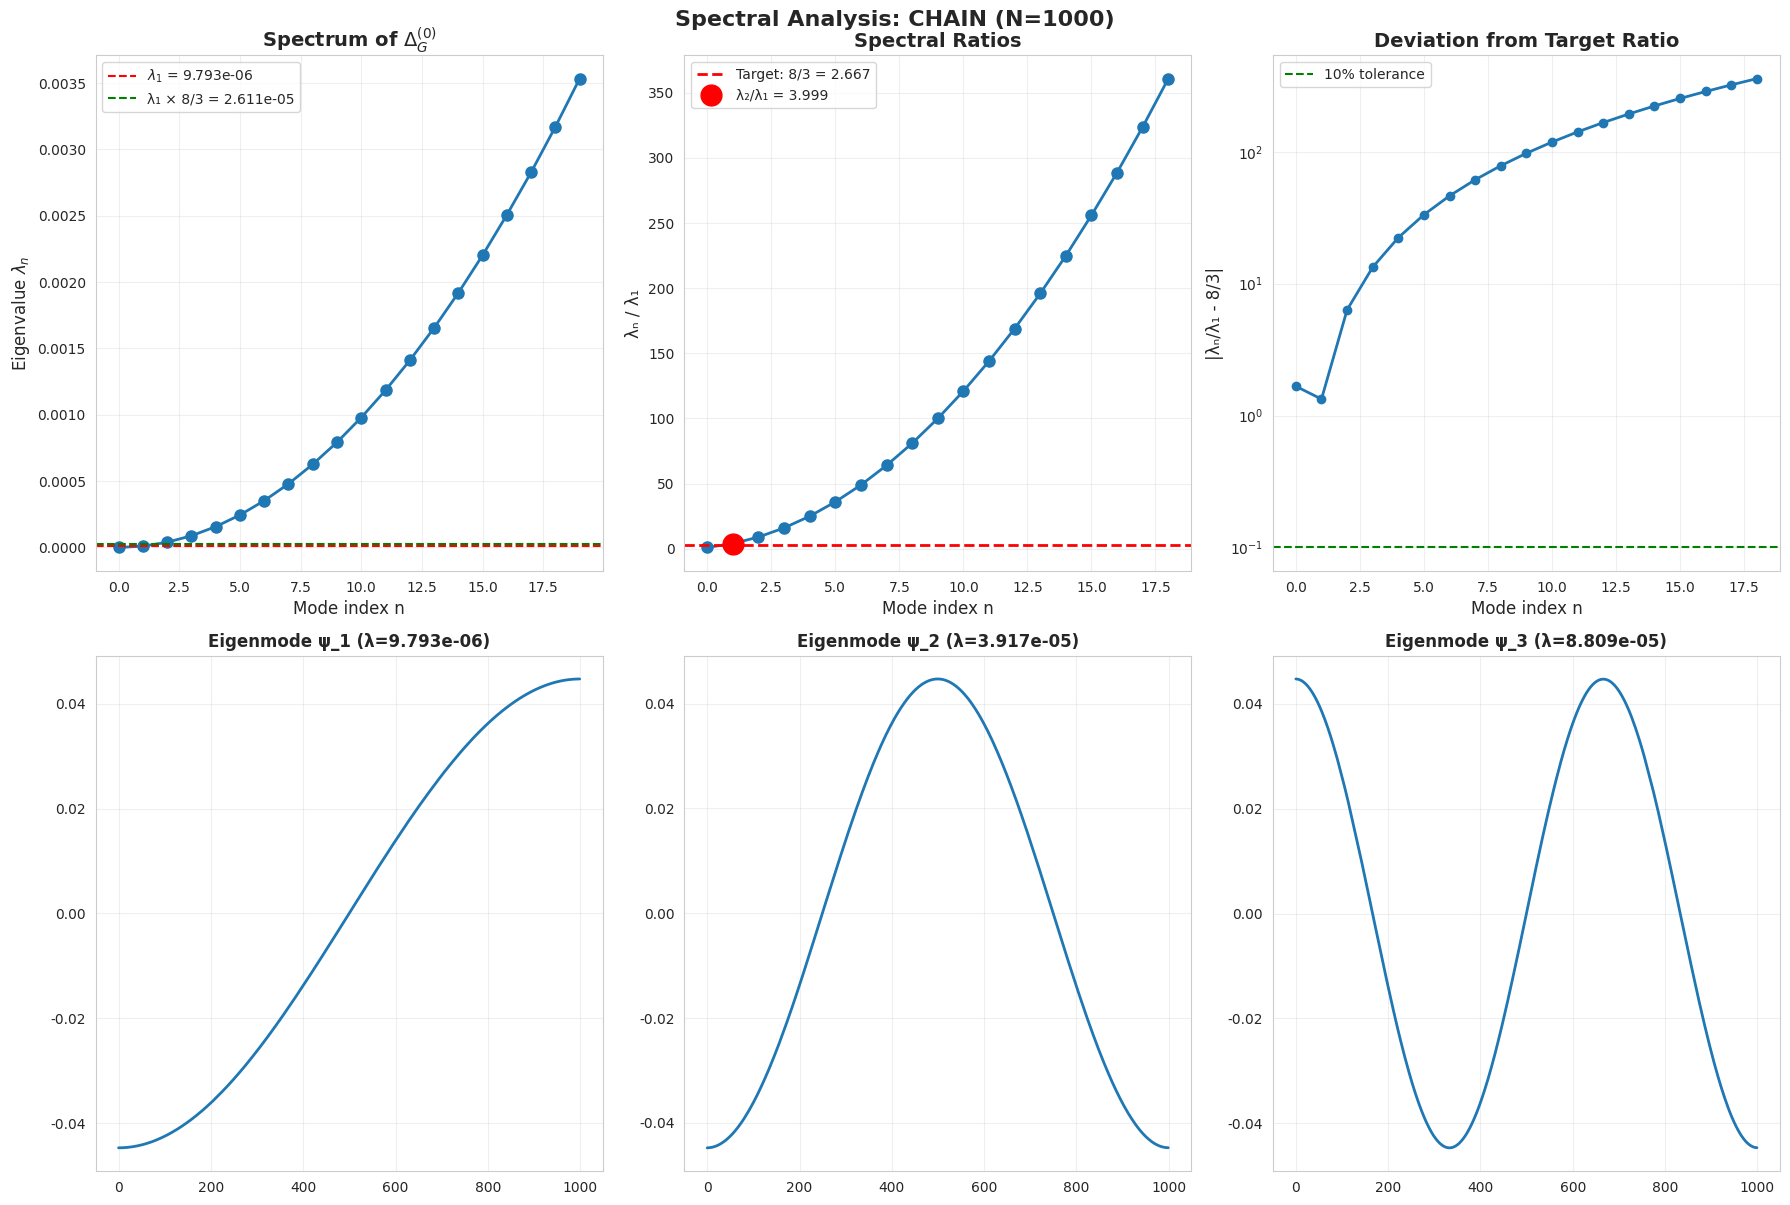
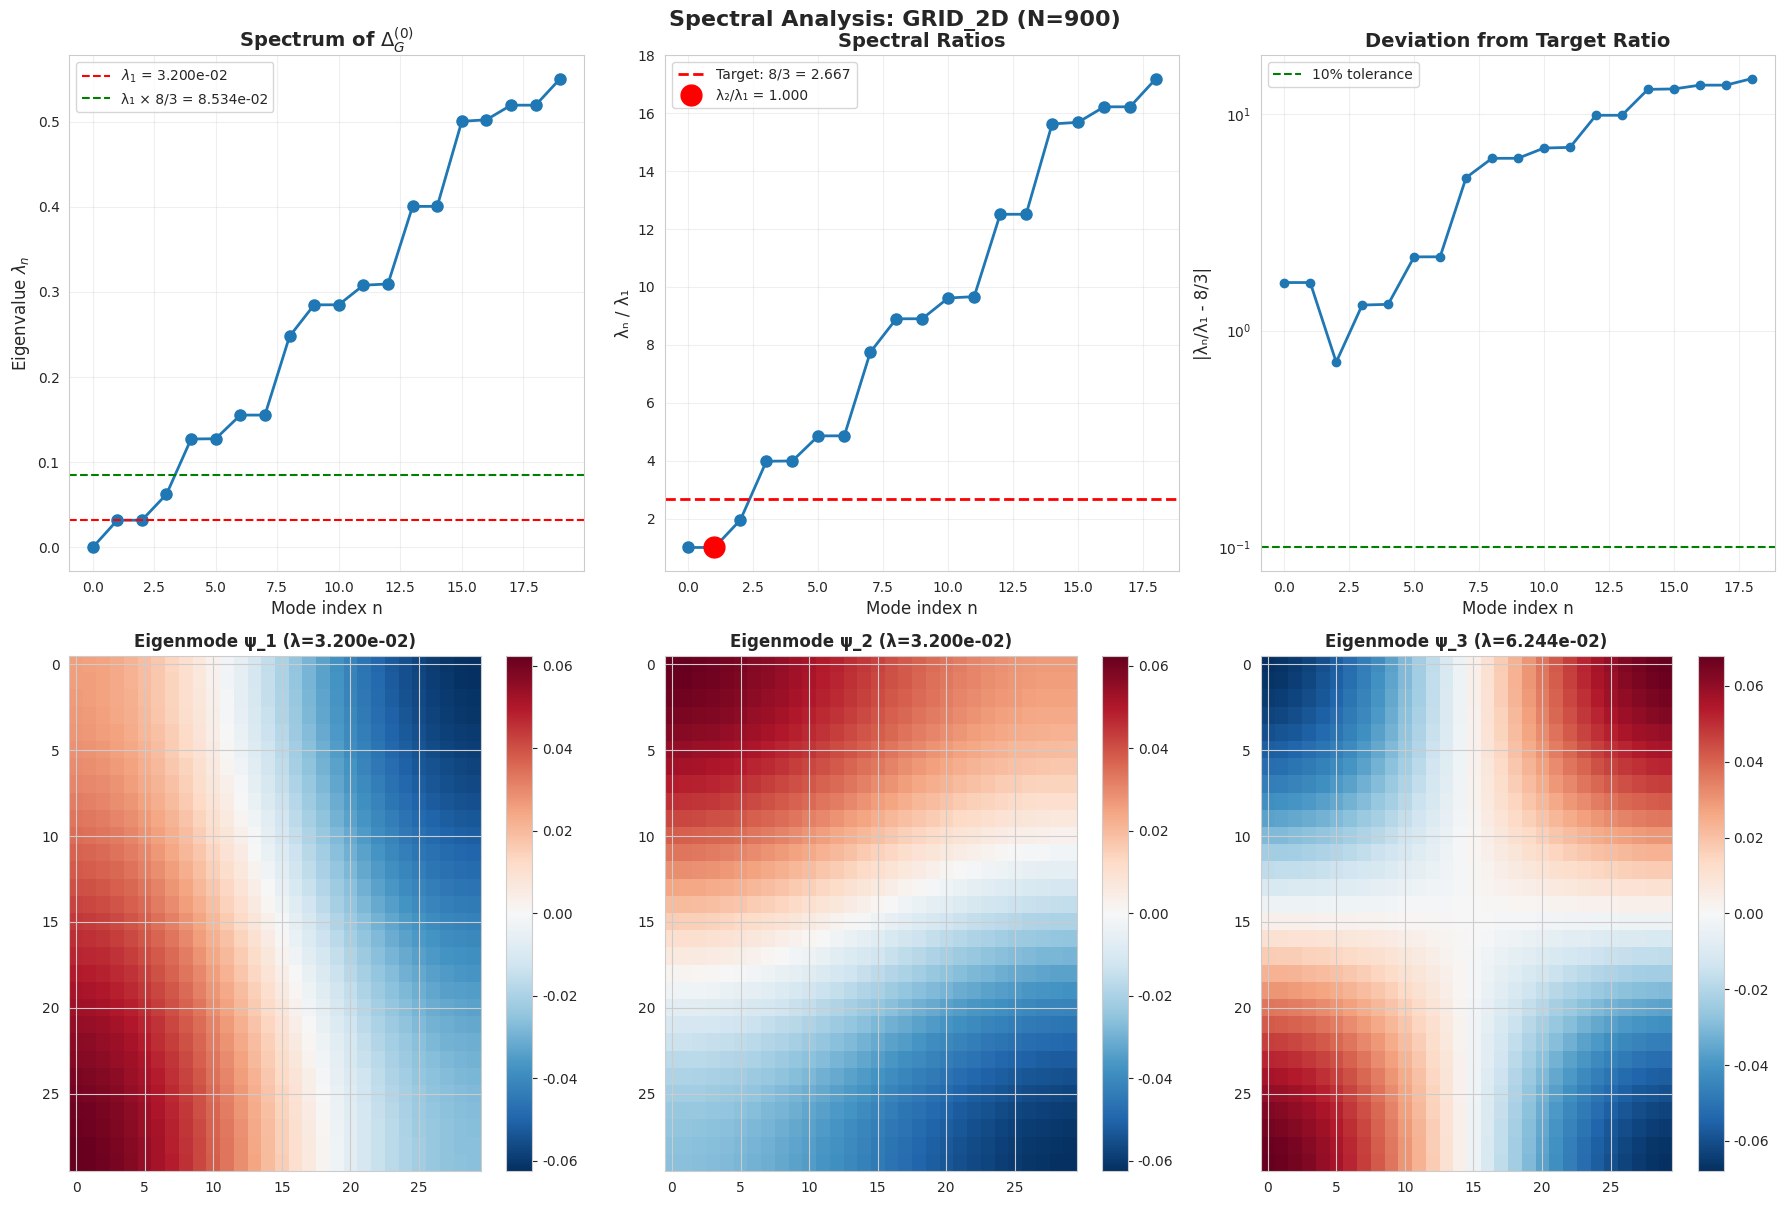
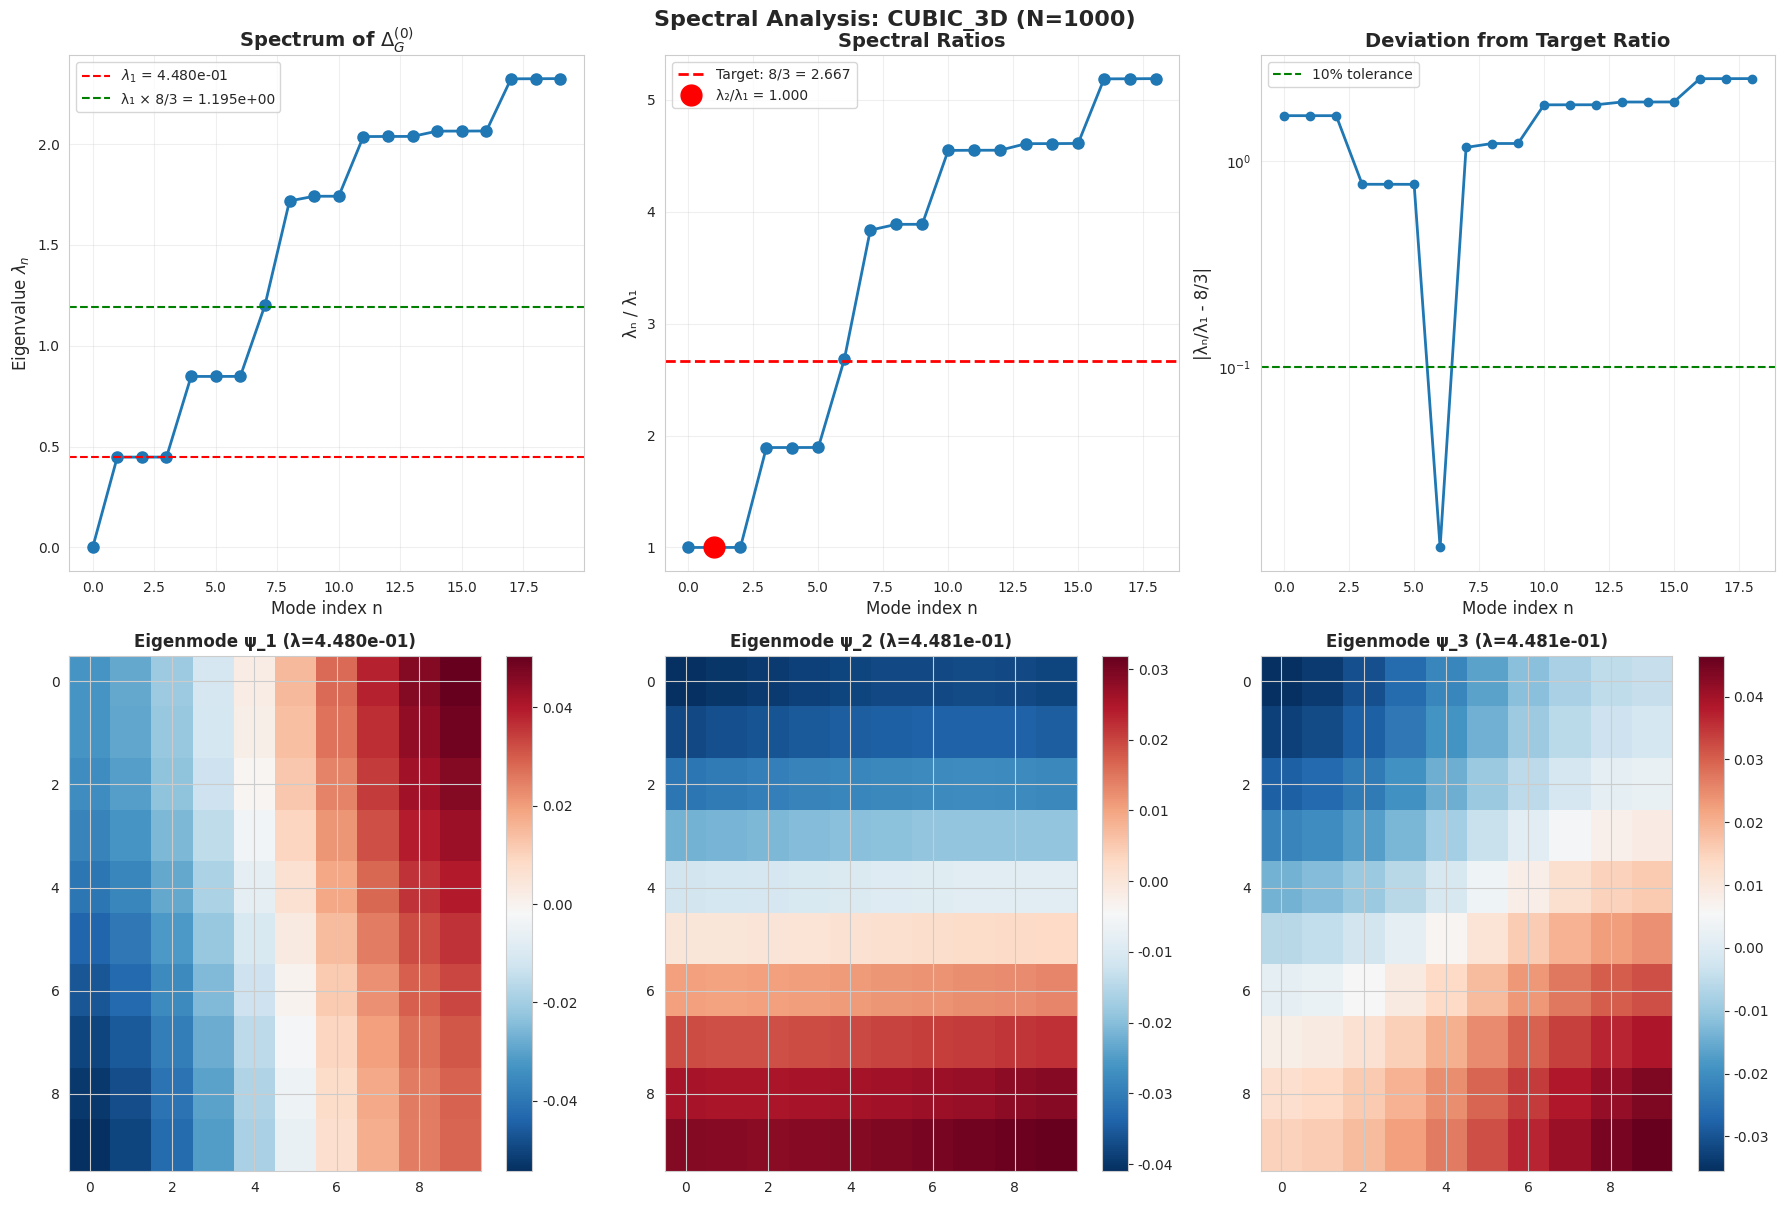

Generate these figures, in order, with matplotlib:
import numpy as np
import matplotlib.pyplot as plt
from scipy.sparse import diags, csr_matrix
from scipy.sparse.linalg import eigsh
from scipy.spatial.distance import pdist, squareform
import seaborn as sns

# Configuration
sns.set_style("whitegrid")
plt.rcParams['figure.figsize'] = (14, 10)


class CosmoChronyNetwork:
  """
  Simulation du substrat χ sur un réseau relationnel.
  Calcule le Laplacien spectral ∆^(0)_G et extrait les valeurs propres.
  """

  def __init__(self, N=100, topology='cubic_3d', chi_c=1.0, K0=1.0):
    """
    Args:
        N: Nombre de nœuds (pour topologie 1D/2D) ou N^3 (pour 3D)
        topology: 'chain', 'grid_2d', 'cubic_3d', 'random_geometric'
        chi_c: Échelle de corrélation caractéristique
        K0: Rigidité maximale de relaxation
    """
    self.topology = topology
    self.chi_c = chi_c
    self.K0 = K0

    # Construction du réseau
    if topology == 'chain':
      self.nodes = N
      self.positions = np.arange(N).reshape(-1, 1)
    elif topology == 'grid_2d':
      n = int(np.sqrt(N))
      self.nodes = n * n
      x, y = np.meshgrid(np.arange(n), np.arange(n))
      self.positions = np.column_stack([x.ravel(), y.ravel()])
    elif topology == 'cubic_3d':
      n = int(np.cbrt(N))
      self.nodes = n ** 3
      x, y, z = np.meshgrid(np.arange(n), np.arange(n), np.arange(n))
      self.positions = np.column_stack([x.ravel(), y.ravel(), z.ravel()])
    elif topology == 'random_geometric':
      self.nodes = N
      self.positions = np.random.rand(N, 3)  # Points aléatoires dans [0,1]^3

    # Initialisation du champ χ
    self.chi = np.random.randn(self.nodes) * 0.2  # Petites fluctuations initiales

    # Construction de la matrice de couplage K_ij
    self.K_matrix = self._build_coupling_matrix()

    # Construction du Laplacien ∆^(0)_G
    self.laplacian = self._build_laplacian()

  def _build_coupling_matrix(self):
    """
    Construit K_ij selon Eq. 12 du document :
    K_ij = K0 * exp(-(Δχ_ij)^2 / χ_c^2)

    Pour l'instant, on utilise χ̄ (champ lissé) pour éviter la circularité.
    """
    # Distance combinatoriale (topologique)
    d_comb = squareform(pdist(self.positions, metric='euclidean'))

    # Champ de fond χ̄ (moyenne locale pour éviter circularité)
    chi_bar = self._compute_background_field()

    # Différences de χ̄ entre nœuds
    delta_chi = np.abs(chi_bar[:, None] - chi_bar[None, :])

    # Couplage constitutif (Eq. 12)
    K = self.K0 * np.exp(-(delta_chi ** 2) / (self.chi_c ** 2))

    # Connexions uniquement entre voisins proches (rayon de coupure)
    cutoff = self._get_cutoff_radius()
    K[d_comb > cutoff] = 0

    return csr_matrix(K)

  def _compute_background_field(self):
    """
    Calcule χ̄_i par moyenne relationnelle (Appendice F.5)
    """
    # Distance combinatoriale pour définir voisinages
    d_comb = squareform(pdist(self.positions, metric='euclidean'))
    cutoff = self._get_cutoff_radius()

    chi_bar = np.zeros(self.nodes)
    for i in range(self.nodes):
      neighbors = d_comb[i] <= cutoff
      chi_bar[i] = np.mean(self.chi[neighbors])

    return chi_bar

  def _get_cutoff_radius(self):
    """Rayon de coupure pour connectivité locale"""
    if self.topology in ['chain', 'grid_2d', 'cubic_3d']:
      return 1.5  # Plus proches voisins + seconds voisins
    else:
      return 0.2  # Pour réseaux aléatoires

  def _build_laplacian(self):
    """
    Construit le Laplacien de graphe pondéré :
    ∆^(0)_G = D - K
    où D_ii = Σ_j K_ij
    """
    # Matrice de degré
    degree = np.array(self.K_matrix.sum(axis=1)).flatten()
    D = diags(degree, 0, format='csr')

    # Laplacien
    L = D - self.K_matrix

    return L

  def compute_spectrum(self, n_eigenvalues=20):
    """
    Calcule les n premières valeurs propres de ∆^(0)_G

    Returns:
        eigenvalues: Valeurs propres λ_n (ordonnées)
        eigenvectors: Vecteurs propres correspondants
    """
    # IMPORTANT : eigsh calcule les plus petites valeurs propres
    # qui=SM signifie "smallest magnitude"
    eigenvalues, eigenvectors = eigsh(self.laplacian, k=n_eigenvalues, which='SM')

    # Tri par ordre croissant
    idx = np.argsort(eigenvalues)
    eigenvalues = eigenvalues[idx]
    eigenvectors = eigenvectors[:, idx]

    return eigenvalues, eigenvectors

  def analyze_spectral_ratios(self, eigenvalues):
    """
    Analyse les ratios λ_n/λ_1 et cherche λ_2/λ_1 ≈ 8/3
    """
    # Exclure la première valeur propre (λ_0 ≈ 0 pour graphe connecté)
    lambda_1 = eigenvalues[1]  # Premier mode non-trivial

    ratios = eigenvalues[1:] / lambda_1

    results = {
      'lambda_1': lambda_1,
      'lambda_2/lambda_1': ratios[1] if len(ratios) > 1 else None,
      'target_ratio': 8 / 3,
      'deviation': abs(ratios[1] - 8 / 3) if len(ratios) > 1 else None,
      'all_ratios': ratios
    }

    return results

  def add_topological_constraint(self, winding_number=1):
    """
    Ajoute une contrainte topologique simulant un soliton de nombre d'enroulement w.
    Modifie localement le champ χ pour créer une excitation topologique.

    Args:
        winding_number: w = 1 (electron), w = 2 (muon analogue), w = 3 (proton)
    """
    center = self.nodes // 2

    if self.topology == 'cubic_3d':
      # Créer un vortex topologique au centre
      n = int(np.cbrt(self.nodes))
      center_pos = self.positions[center]

      for i in range(self.nodes):
        r_vec = self.positions[i] - center_pos
        r = np.linalg.norm(r_vec)

        if r > 0:
          # Phase azimutale (comme un vortex)
          theta = np.arctan2(r_vec[1], r_vec[0])

          # Configuration de type skyrmion/vortex
          # Pour w=1 : χ ∝ exp(iθ) → partie réelle
          # Pour w>1 : χ ∝ exp(iwθ)
          profile = np.exp(-r ** 2 / (2 * self.chi_c ** 2))
          self.chi[i] += winding_number * profile * np.cos(winding_number * theta)

    # Reconstruire K et ∆^(0)_G avec la nouvelle configuration
    self.K_matrix = self._build_coupling_matrix()
    self.laplacian = self._build_laplacian()


def plot_spectrum_analysis(network, eigenvalues, eigenvectors, results):
  """
  Visualisation complète du spectre et des modes propres
  """
  fig, axes = plt.subplots(2, 3, figsize=(18, 12))

  # 1. Spectre de ∆^(0)_G
  ax = axes[0, 0]
  ax.plot(eigenvalues, 'o-', linewidth=2, markersize=8)
  ax.axhline(y=results['lambda_1'], color='r', linestyle='--',
             label=f"$\\lambda_1$ = {results['lambda_1']:.3e}")
  if results['lambda_2/lambda_1'] is not None:
    ax.axhline(y=results['lambda_1'] * 8 / 3, color='g', linestyle='--',
               label=f'λ₁ × 8/3 = {results["lambda_1"] * 8 / 3:.3e}')
  ax.set_xlabel('Mode index n', fontsize=12)
  ax.set_ylabel(r"Eigenvalue $\lambda_n$", fontsize=12)
  ax.set_title(r"Spectrum of $\Delta^{(0)}_G$", fontsize=14, fontweight="bold")
  ax.legend()
  ax.grid(True, alpha=0.3)

  # 2. Ratios λ_n/λ_1
  ax = axes[0, 1]
  ratios = results['all_ratios']
  ax.plot(range(len(ratios)), ratios, 'o-', linewidth=2, markersize=8)
  ax.axhline(y=8 / 3, color='r', linestyle='--', linewidth=2,
             label=f'Target: 8/3 = {8 / 3:.3f}')
  if results['lambda_2/lambda_1'] is not None:
    ax.plot(1, results['lambda_2/lambda_1'], 'ro', markersize=15,
            label=f'λ₂/λ₁ = {results["lambda_2/lambda_1"]:.3f}')
  ax.set_xlabel('Mode index n', fontsize=12)
  ax.set_ylabel('λₙ / λ₁', fontsize=12)
  ax.set_title('Spectral Ratios', fontsize=14, fontweight='bold')
  ax.legend()
  ax.grid(True, alpha=0.3)

  # 3. Écart au ratio cible
  ax = axes[0, 2]
  deviations = np.abs(ratios - 8 / 3)
  ax.semilogy(range(len(deviations)), deviations, 'o-', linewidth=2)
  ax.axhline(y=0.1, color='g', linestyle='--', label='10% tolerance')
  ax.set_xlabel('Mode index n', fontsize=12)
  ax.set_ylabel('|λₙ/λ₁ - 8/3|', fontsize=12)
  ax.set_title('Deviation from Target Ratio', fontsize=14, fontweight='bold')
  ax.legend()
  ax.grid(True, alpha=0.3)

  # 4-6. Visualisation des 3 premiers modes propres non-triviaux
  for idx, mode_idx in enumerate([1, 2, 3]):
    ax = axes[1, idx]

    if network.topology == 'cubic_3d':
      # Projection sur un plan z = z_mid
      n = int(np.cbrt(network.nodes))
      z_mid = n // 2

      mode = eigenvectors[:, mode_idx].real
      mode_3d = mode.reshape(n, n, n)
      mode_slice = mode_3d[:, :, z_mid]

      im = ax.imshow(mode_slice, cmap='RdBu_r', aspect='auto')
      ax.set_title(f'Eigenmode ψ_{mode_idx} (λ={eigenvalues[mode_idx]:.3e})',
                   fontsize=12, fontweight='bold')
      plt.colorbar(im, ax=ax)

    elif network.topology == 'grid_2d':
      n = int(np.sqrt(network.nodes))
      mode = eigenvectors[:, mode_idx].real
      mode_2d = mode.reshape(n, n)

      im = ax.imshow(mode_2d, cmap='RdBu_r', aspect='auto')
      ax.set_title(f'Eigenmode ψ_{mode_idx} (λ={eigenvalues[mode_idx]:.3e})',
                   fontsize=12, fontweight='bold')
      plt.colorbar(im, ax=ax)

    else:  # chain
      mode = eigenvectors[:, mode_idx].real
      ax.plot(mode, linewidth=2)
      ax.set_title(f'Eigenmode ψ_{mode_idx} (λ={eigenvalues[mode_idx]:.3e})',
                   fontsize=12, fontweight='bold')
      ax.grid(True, alpha=0.3)

  plt.tight_layout()
  return fig


def run_comprehensive_analysis():
  """
  Lance une analyse complète sur différentes topologies et tailles de réseau
  """
  print("=" * 80)
  print(" COSMOCHRONY SPECTRAL ANALYSIS: Search for λ₂/λ₁ = 8/3 ".center(80))
  print("=" * 80)
  print()

  topologies = ['chain', 'grid_2d', 'cubic_3d']
  sizes = {
    'chain': [100, 500, 1000],
    'grid_2d': [100, 400, 900],  # √N × √N
    'cubic_3d': [125, 512, 1000]  # ∛N × ∛N × ∛N
  }

  all_results = {}

  for topo in topologies:
    print(f"\n{'=' * 80}")
    print(f" Topology: {topo.upper()} ".center(80))
    print('=' * 80)

    all_results[topo] = []

    for N in sizes[topo]:
      print(f"\n  → Network size: {N} nodes")

      # Construction du réseau
      network = CosmoChronyNetwork(N=N, topology=topo, chi_c=1.0, K0=1.0)

      # Calcul du spectre
      eigenvalues, eigenvectors = network.compute_spectrum(n_eigenvalues=20)

      # Analyse des ratios
      results = network.analyze_spectral_ratios(eigenvalues)

      # Stockage
      all_results[topo].append({
        'N': N,
        'eigenvalues': eigenvalues,
        'results': results
      })

      # Affichage
      print(f"     λ₁ = {results['lambda_1']:.6e}")
      if results['lambda_2/lambda_1'] is not None:
        print(f"     λ₂/λ₁ = {results['lambda_2/lambda_1']:.6f}")
        print(f"     Target: 8/3 = {8 / 3:.6f}")
        print(f"     Deviation: {results['deviation']:.6f} ({results['deviation'] * 100:.2f}%)")

        # Verdict
        if results['deviation'] < 0.1:
          print(f"     ✅ EXCELLENT MATCH (< 10% error)")
        elif results['deviation'] < 0.5:
          print(f"     ✓  Good match (< 50% error)")
        else:
          print(f"     ✗  Poor match (> 50% error)")

    # Visualisation pour la plus grande taille
    N_max = sizes[topo][-1]
    network_final = CosmoChronyNetwork(N=N_max, topology=topo, chi_c=1.0, K0=1.0)
    eigenvalues, eigenvectors = network_final.compute_spectrum(n_eigenvalues=20)
    results_final = network_final.analyze_spectral_ratios(eigenvalues)

    fig = plot_spectrum_analysis(network_final, eigenvalues, eigenvectors, results_final)
    fig.suptitle(f'Spectral Analysis: {topo.upper()} (N={N_max})',
                 fontsize=16, fontweight='bold', y=1.00)
    plt.savefig(f'cosmochrony_spectrum_{topo}.png', dpi=150, bbox_inches='tight')
    print(f"\n  Figure saved: cosmochrony_spectrum_{topo}.png")

  # Résumé comparatif
  print(f"\n{'=' * 80}")
  print(" COMPARATIVE SUMMARY ".center(80))
  print('=' * 80)

  summary_data = []
  for topo in topologies:
    for entry in all_results[topo]:
      summary_data.append({
        'Topology': topo,
        'N': entry['N'],
        'λ₂/λ₁': entry['results']['lambda_2/lambda_1'],
        'Deviation': entry['results']['deviation']
      })

  print("\n{:<15} {:<10} {:<15} {:<15}".format('Topology', 'N', 'λ₂/λ₁', 'Deviation'))
  print('-' * 60)
  for row in summary_data:
    if row['λ₂/λ₁'] is not None:
      print("{:<15} {:<10} {:<15.6f} {:<15.6f}".format(
        row['Topology'], row['N'], row['λ₂/λ₁'], row['Deviation']))

  return all_results


def test_with_topological_excitations():
  """
  Test avec excitations topologiques (solitons de différents nombres d'enroulement)
  """
  print("\n" + "=" * 80)
  print(" TESTING WITH TOPOLOGICAL EXCITATIONS ".center(80))
  print("=" * 80)

  winding_numbers = [1, 2, 3]  # Électron, muon-analogue, proton-analogue

  for w in winding_numbers:
    print(f"\n  → Winding number w = {w}")

    network = CosmoChronyNetwork(N=512, topology='cubic_3d', chi_c=1.0, K0=1.0)
    network.add_topological_constraint(winding_number=w)

    eigenvalues, eigenvectors = network.compute_spectrum(n_eigenvalues=20)
    results = network.analyze_spectral_ratios(eigenvalues)

    print(f"     λ₁ = {results['lambda_1']:.6e}")
    if results['lambda_2/lambda_1'] is not None:
      print(f"     λ₂/λ₁ = {results['lambda_2/lambda_1']:.6f}")
      print(f"     Deviation from 8/3: {results['deviation']:.6f}")


if __name__ == "__main__":
  # Analyse complète
  results = run_comprehensive_analysis()

  # Test avec excitations topologiques
  test_with_topological_excitations()

  print("\n" + "=" * 80)
  print(" ANALYSIS COMPLETE ".center(80))
  print("=" * 80)
  print("\nInterpretation:")
  print("  • If λ₂/λ₁ ≈ 8/3 emerges naturally → Strong evidence for Cosmochrony")
  print("  • If λ₂/λ₁ varies significantly with topology → Fine-tuning required")
  print("  • If λ₂/λ₁ ~ 8/3 only with topological constraints → Mechanism validated")
  print()